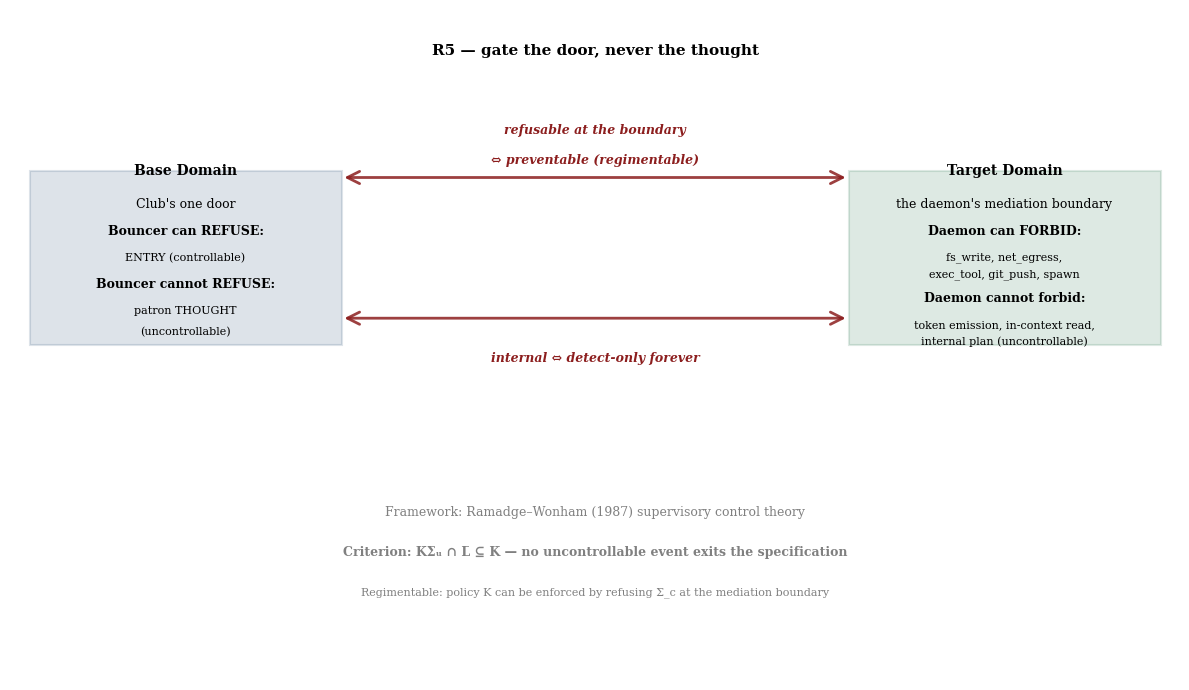

Python code for this plot: (Note: this script raises an exception after producing the figure.)
#!/usr/bin/env python3
"""
R5 Figures: hypervisor enforceability = supervisory control
- r5_relation.png: RELATION-MAP (bouncer analogy → daemon control boundary)
- r5_regime.png: REGIME DIAGRAM (regimentable vs detect-only classification)
"""

import matplotlib.pyplot as plt
plt.rcParams['font.family'] = 'serif'  # match the LaTeX body's serif face, not matplotlib's sans default
from matplotlib.patches import FancyArrowPatch, Rectangle

# House colors (from task)
HARBORBLUE = (30/255, 70/255, 110/255)
SHIPRED = (140/255, 30/255, 30/255)
SEAGREEN = (31/255, 110/255, 70/255)

def create_relation_map():
    """
    Create r5_relation.png - the RELATION-MAP figure.
    Three columns: Base (bouncer) | Target (daemon) | with labeled arrows.
    Base: bouncer at door - refuses ENTRY (controllable) but cannot control THOUGHT (uncontrollable).
    Target: daemon refuses mediated effects but cannot refuse internal model steps.
    Arrows show the boundary correspondence.
    """
    fig, ax = plt.subplots(figsize=(12, 7), dpi=150)
    ax.set_xlim(0, 12)
    ax.set_ylim(0, 10)
    ax.axis('off')

    # Title
    ax.text(6, 9.5, "R5 — gate the door, never the thought",
            fontsize=11, weight='bold', ha='center', va='top')

    # ===== BASE DOMAIN (left) =====
    y_base = 7.0
    box1 = Rectangle((0.2, y_base-2.0), 3.2, 2.6,
                          edgecolor=HARBORBLUE, facecolor=HARBORBLUE,
                          alpha=0.15, linewidth=1.5)
    ax.add_patch(box1)
    ax.text(1.8, y_base+0.6, "Base Domain", fontsize=10, weight='bold',
            ha='center', va='center')
    ax.text(1.8, y_base+0.1, "Club's one door", fontsize=9, ha='center', va='center')
    ax.text(1.8, y_base-0.3, "Bouncer can REFUSE:", fontsize=9, ha='center', va='center', weight='bold')
    ax.text(1.8, y_base-0.7, "ENTRY (controllable)", fontsize=8, ha='center', va='center')
    ax.text(1.8, y_base-1.1, "Bouncer cannot REFUSE:", fontsize=9, ha='center', va='center', weight='bold')
    ax.text(1.8, y_base-1.5, "patron THOUGHT", fontsize=8, ha='center', va='center')
    ax.text(1.8, y_base-1.8, "(uncontrollable)", fontsize=8, ha='center', va='center')

    # ===== TARGET DOMAIN (right) =====
    y_target = 7.0
    box2 = Rectangle((8.6, y_target-2.0), 3.2, 2.6,
                          edgecolor=SEAGREEN, facecolor=SEAGREEN,
                          alpha=0.15, linewidth=1.5)
    ax.add_patch(box2)
    ax.text(10.2, y_target+0.6, "Target Domain", fontsize=10, weight='bold',
            ha='center', va='center')
    ax.text(10.2, y_target+0.1, "the daemon's mediation boundary", fontsize=9, ha='center', va='center')
    ax.text(10.2, y_target-0.3, "Daemon can FORBID:", fontsize=9, ha='center', va='center', weight='bold')
    ax.text(10.2, y_target-0.7, "fs_write, net_egress,", fontsize=8, ha='center', va='center')
    ax.text(10.2, y_target-0.95, "exec_tool, git_push, spawn", fontsize=8, ha='center', va='center')
    ax.text(10.2, y_target-1.3, "Daemon cannot forbid:", fontsize=9, ha='center', va='center', weight='bold')
    ax.text(10.2, y_target-1.7, "token emission, in-context read,", fontsize=8, ha='center', va='center')
    ax.text(10.2, y_target-1.95, "internal plan (uncontrollable)", fontsize=8, ha='center', va='center')

    # ===== UPPER ARROW (controllable → regimentable) =====
    y_arrow_top = y_base + 0.5
    arrow1 = FancyArrowPatch((3.4, y_arrow_top), (8.6, y_arrow_top),
                            arrowstyle='<->', mutation_scale=22,
                            linewidth=2.0, color=SHIPRED, alpha=0.85)
    ax.add_patch(arrow1)
    ax.text(6, y_arrow_top + 0.6, "refusable at the boundary",
            fontsize=9, ha='center', va='bottom', style='italic', color=SHIPRED, weight='bold')
    ax.text(6, y_arrow_top + 0.15, "⇔ preventable (regimentable)",
            fontsize=9, ha='center', va='bottom', style='italic', color=SHIPRED, weight='bold')

    # ===== LOWER ARROW (uncontrollable → detect-only) =====
    y_arrow_bot = y_base - 1.6
    arrow2 = FancyArrowPatch((3.4, y_arrow_bot), (8.6, y_arrow_bot),
                            arrowstyle='<->', mutation_scale=22,
                            linewidth=2.0, color=SHIPRED, alpha=0.85)
    ax.add_patch(arrow2)
    ax.text(6, y_arrow_bot - 0.5, "internal ⇔ detect-only forever",
            fontsize=9, ha='center', va='top', style='italic', color=SHIPRED, weight='bold')

    # Bottom note
    ax.text(6, 2.5, "Framework: Ramadge–Wonham (1987) supervisory control theory",
            fontsize=9, ha='center', va='center', color='gray')
    ax.text(6, 1.9, "Criterion: K̄Σᵤ ∩ L̄ ⊆ K̄ — no uncontrollable event exits the specification",
            fontsize=9, ha='center', va='center', color='gray', weight='bold')
    ax.text(6, 1.3, "Regimentable: policy K can be enforced by refusing Σ_c at the mediation boundary",
            fontsize=8, ha='center', va='center', color='gray')

    plt.tight_layout()
    plt.savefig('/home/user/port-daddy/docs/harbor-research/figures/r5_relation.png',
                dpi=150, bbox_inches='tight')
    plt.close()

def create_regime_diagram():
    """
    Create r5_regime.png - the REGIME DIAGRAM figure.
    A 2×N classification chart with matplotlib patches.
    Row 1: "regimentable (Ramadge–Wonham controllable)" - seagreen boxes for policies
    Row 2: "detect-only forever" - shipred boxes for policies
    A harborblue divider between them with the criterion.
    """
    fig, ax = plt.subplots(figsize=(13, 6), dpi=150)
    ax.set_xlim(0, 13)
    ax.set_ylim(0, 6)
    ax.axis('off')

    # Title
    ax.text(6.5, 5.7, "R5 regime — the exact boundary between prevented and detected",
            fontsize=11, weight='bold', ha='center', va='top')

    # ===== ROW 1: REGIMENTABLE (top) =====
    y_row1 = 4.2

    # Row label
    ax.text(0.3, y_row1, "regimentable\n(Ramadge–Wonham)", fontsize=9, weight='bold', ha='left', va='center')

    # Define regimentable policies
    regimentable_policies = [
        "forbid\nfs_write",
        "forbid\nnet_egress",
        "forbid\nexec_tool",
        "forbid\ngit_push",
        "forbid\nspawn",
        "compound:\nno egress\nAFTER\nsecret read",
    ]

    box_width = 1.5
    x_start = 2.0
    for idx, policy in enumerate(regimentable_policies):
        x_pos = x_start + idx * (box_width + 0.15)
        box = Rectangle((x_pos, y_row1 - 0.55), box_width, 1.1,
                            edgecolor=SEAGREEN, facecolor=SEAGREEN,
                            alpha=0.25, linewidth=1.5)
        ax.add_patch(box)
        ax.text(x_pos + box_width/2, y_row1, policy, fontsize=8, ha='center', va='center',
               weight='bold')

    # ===== HARBORBLUE DIVIDER =====
    y_divider = 2.0
    divider_line = Rectangle((0.2, y_divider - 0.15), 12.6, 0.3,
                            facecolor=HARBORBLUE, alpha=0.3, edgecolor=HARBORBLUE, linewidth=2)
    ax.add_patch(divider_line)

    # Criterion text on divider
    ax.text(0.5, y_divider, "K̄Σᵤ ∩ L̄ ⊆ K̄", fontsize=9, weight='bold', ha='left', va='center',
           color=HARBORBLUE, bbox=dict(boxstyle='round,pad=0.3', facecolor='white', alpha=0.9))
    ax.text(2.5, y_divider, "no uncontrollable event exits the spec", fontsize=9, ha='left', va='center',
           style='italic', color=HARBORBLUE, weight='bold')

    # ===== ROW 2: DETECT-ONLY (bottom) =====
    y_row2 = 0.8

    # Row label
    ax.text(0.3, y_row2, "detect-only\nforever", fontsize=9, weight='bold', ha='left', va='center')

    # Define detect-only policies
    detect_only_policies = [
        "forbid\ntoken\nemission",
        "forbid\nin-context\nread",
        "forbid\ninternal\nplan",
        "forbid\nconfident-\nfalsehood",
    ]

    x_start = 2.0
    for idx, policy in enumerate(detect_only_policies):
        x_pos = x_start + idx * (box_width + 0.15)
        box = Rectangle((x_pos, y_row2 - 0.55), box_width, 1.1,
                            edgecolor=SHIPRED, facecolor=SHIPRED,
                            alpha=0.25, linewidth=1.5)
        ax.add_patch(box)
        ax.text(x_pos + box_width/2, y_row2, policy, fontsize=8, ha='center', va='center',
               weight='bold')

    plt.tight_layout()
    plt.savefig('/home/user/port-daddy/docs/harbor-research/figures/r5_regime.png',
                dpi=150, bbox_inches='tight')
    plt.close()

if __name__ == '__main__':
    create_relation_map()
    create_regime_diagram()
    print("R5 figures created successfully.")
